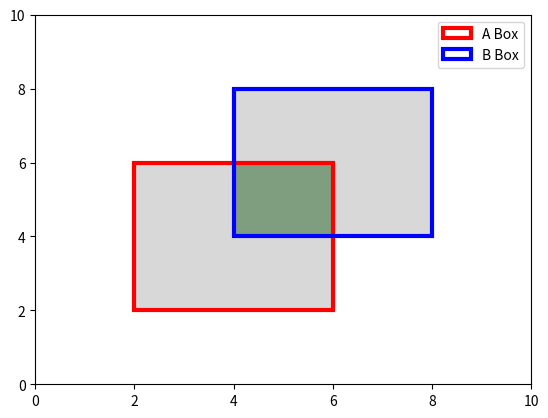

Reproduce this figure in Python.
import matplotlib.pyplot as plt
import matplotlib.patches as patches

# 명확성을 위해 상자를 딕셔너리로 정의
a_box = {'x': 2, 'y': 2, 'width': 4, 'height': 4}
b_box = {'x': 4, 'y': 4, 'width': 4, 'height': 4}

# 교차 영역 계산
x_overlap = max(0, min(a_box['x'] + a_box['width'], b_box['x'] + b_box['width']) - max(a_box['x'], b_box['x']))
y_overlap = max(0, min(a_box['y'] + a_box['height'], b_box['y'] + b_box['height']) - max(a_box['y'], b_box['y']))
intersection_area = x_overlap * y_overlap

# 합집합 영역 계산
a_box_area = a_box['width'] * a_box['height']
b_box_area = b_box['width'] * b_box['height']
union_area = a_box_area + b_box_area - intersection_area

# IoU 계산
iou = intersection_area / union_area

# 상자 그리기
fig, ax = plt.subplots(1)
ax.set_xlim(0, 10)
ax.set_ylim(0, 10)

# 합집합 영역 (A 또는 B에 의해 덮인 모든 영역)을 회색 패치로 그리기
union_rects = [
    patches.Rectangle((a_box['x'], a_box['y']), a_box['width'], a_box['height'], linewidth=0, edgecolor='none', facecolor='gray', alpha=0.3),
    patches.Rectangle((b_box['x'], b_box['y']), b_box['width'], b_box['height'], linewidth=0, edgecolor='none', facecolor='gray', alpha=0.3)
]

# 교차 영역을 초록색 패치로 그리기
if (intersection_area > 0):
    intersection_rect = patches.Rectangle(
        (max(a_box['x'], b_box['x']), max(a_box['y'], b_box['y'])),
        x_overlap, y_overlap, linewidth=0, edgecolor='none', facecolor='green', alpha=0.5
    )
    ax.add_patch(intersection_rect)

# A와 B의 사각형 생성
rect_a = patches.Rectangle((a_box['x'], a_box['y']), a_box['width'], a_box['height'], linewidth=3, edgecolor='r', facecolor='none', label="A Box")
rect_b = patches.Rectangle((b_box['x'], b_box['y']), b_box['width'], b_box['height'], linewidth=3, edgecolor='b', facecolor='none', label="B Box")

# 합집합 사각형을 플롯에 추가
for rect in union_rects:
    ax.add_patch(rect)

# A와 B 사각형을 플롯에 추가
ax.add_patch(rect_a)
ax.add_patch(rect_b)

# 범례 추가
plt.legend()

# 플롯 표시
plt.show()

# IoU 출력
print("IoU : ", iou)
